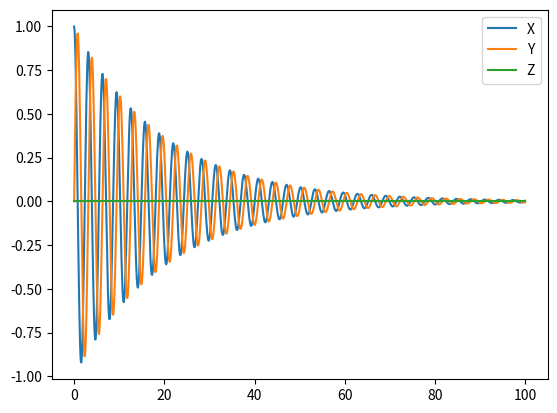

Source code (Python):
import numpy as np
from matplotlib import pyplot as plt

sigmax = np.array([[0, 1], [1, 0]], dtype=complex)
sigmay = np.array([[0, -1j], [1j, 0]], dtype=complex)
sigmaz = np.array([[1, 0], [0, -1]], dtype=complex)


def lindblad(H, rho, t, c_ops):
    lind = -1j * (H(t) @ rho - rho @ H(t))
    for op in c_ops:
        lind += np.conj(op) @ rho @ op - 1 / 2 * (np.conj(op) @ op @ rho -
                                                  rho @ np.conj(op) @ op)
    return lind


def runge_kutta(H, rho_last, t, dt, c_ops):

    k1 = lindblad(H, rho_last, t, c_ops)
    k2 = lindblad(H, rho_last + dt / 2 * k1, t + dt / 2, c_ops)
    k3 = lindblad(H, rho_last + dt / 2 * k2, t + dt / 2, c_ops)
    k4 = lindblad(H, rho_last + dt * k3, t + dt, c_ops)

    rho_next = rho_last + 1 / 6 * dt * (k1 + 2 * k2 + 2 * k3 + k4)

    return rho_next


def lindblad_solver(H, rho_0, tlist, c_ops=[], e_ops=[], *args):
    """
    Input:

    H - the Hamiltonian of the system to be evolved

    rho_0 - initial state (must be a density matrix)

    tlist - the list of times over which to evolve the system

    c_ops - collapse operators

    e_ops - desired expectation value operators


    Output:

    rho_f - the final density matrix of the system

    expectations - the expectation values at each time step

    """

    # defining the necessary lists to store expectation values and states
    expectations = np.zeros((len(tlist), len(e_ops)))
    rho_last = rho_0
    # print(rho_last)
    for num, op in enumerate(e_ops):
        expectations[0, num] = np.trace(rho_last @ op)

    print(expectations[0, :])

    for i in range(1, len(tlist)):
        # # euler integration method
        # f = -1j * (H @ rho_last - rho_last @ H)
        # rho_next = f * (tlist[i] - tlist[i - 1]) + rho_last

        dt = tlist[i] - tlist[i - 1]
        rho_next = runge_kutta(H, rho_last, tlist[i], dt, c_ops)

        for num, op in enumerate(e_ops):
            expectations[i, num] = np.trace(rho_next @ op)

        rho_last = rho_next
    rho_f = rho_last

    return rho_f, expectations


if __name__ == "__main__":
    Ham = np.array([[1, 0], [0, -1]])

    def H(t):
        return Ham

    rho_0 = 1 / 2 * np.array([[1, 1], [1, 1]], dtype=complex)
    tlist = np.linspace(0, 100, 1000)

    rho, expect = lindblad_solver(H,
                                  rho_0,
                                  tlist,
                                  c_ops=[np.sqrt(0.05) * sigmaz],
                                  e_ops=[np.eye(2), sigmax, sigmay, sigmaz])

    # plt.plot(tlist, expect[:, 0], label='I')
    plt.plot(tlist, expect[:, 1], label='X')
    plt.plot(tlist, expect[:, 2], label='Y')
    plt.plot(tlist, expect[:, 3], label='Z')
    plt.legend()
    plt.show()
